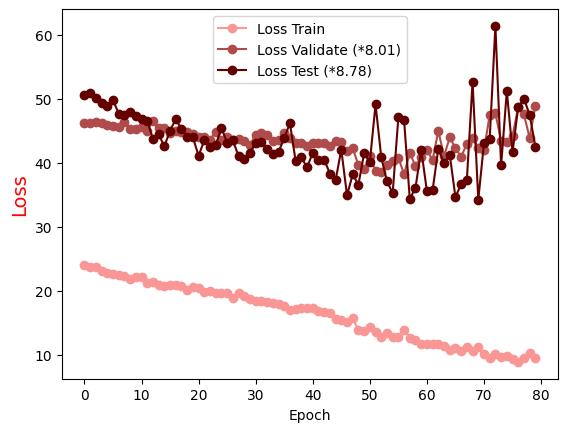

Source data for this figure (header and first rows):
Epoch, Loss Train, Loss Validate (*8.01), Loss Test (*8.78)
0.0, 24.01, 46.22, 50.58
1.0, 23.72, 46.26, 50.94
2.0, 23.62, 46.41, 50.14
3.0, 23.13, 46.26, 49.3
4.0, 22.75, 45.93, 48.88
5.0, 22.63, 45.8, 49.78
6.0, 22.47, 45.64, 47.67
7.0, 22.28, 46.34, 47.42
8.0, 21.79, 45.33, 47.98
9.0, 22.19, 45.32, 47.32
10.0, 22.13, 45.5, 46.79
11.0, 21.15, 44.95, 46.49
12.0, 21.34, 46.52, 43.74
13.0, 20.84, 45.37, 44.43
14.0, 20.69, 45.37, 42.53
15.0, 20.88, 44.61, 45.01
16.0, 20.95, 44.98, 46.81
17.0, 20.74, 44.73, 45.24
18.0, 20.13, 44.74, 44.04
19.0, 20.58, 44.44, 43.94
20.0, 20.47, 43.99, 41.07
21.0, 19.8, 44.06, 43.51
22.0, 19.99, 43.6, 42.43
23.0, 19.64, 44.84, 42.74
24.0, 19.58, 43.5, 45.45
25.0, 19.63, 44.04, 43.09
26.0, 18.93, 43.46, 43.49
27.0, 19.67, 43.7, 41.02
28.0, 19.15, 43.45, 40.58
29.0, 18.74, 42.74, 41.49
30.0, 18.42, 44.39, 43.13
31.0, 18.45, 44.71, 43.25
32.0, 18.25, 44.3, 42.07
33.0, 18.09, 43.35, 41.36
34.0, 17.99, 43.5, 41.66
35.0, 17.6, 44.66, 43.82
36.0, 17.04, 43.85, 46.17
37.0, 17.07, 43.08, 40.25
38.0, 17.29, 43.14, 40.84
39.0, 17.26, 42.52, 39.25
40.0, 17.33, 43.07, 41.55
41.0, 16.82, 43.05, 40.41
42.0, 16.65, 43.08, 40.48
43.0, 16.58, 42.66, 38.3
44.0, 15.64, 43.38, 37.23
45.0, 15.46, 43.17, 42.04
46.0, 15.08, 41.83, 34.91
47.0, 15.67, 42.24, 38.16
48.0, 13.83, 39.64, 36.56
49.0, 13.76, 38.94, 41.45
50.0, 14.32, 41.04, 40.11
51.0, 13.53, 38.66, 49.1
52.0, 12.79, 38.6, 40.85
53.0, 13.38, 39.62, 37.09
54.0, 12.75, 40.3, 35.24
55.0, 12.77, 40.75, 47.09
56.0, 13.91, 38.21, 46.65
57.0, 12.67, 41.49, 34.29
58.0, 12.31, 39.5, 36.11
59.0, 11.63, 40.85, 42.02
... 20 more rows
